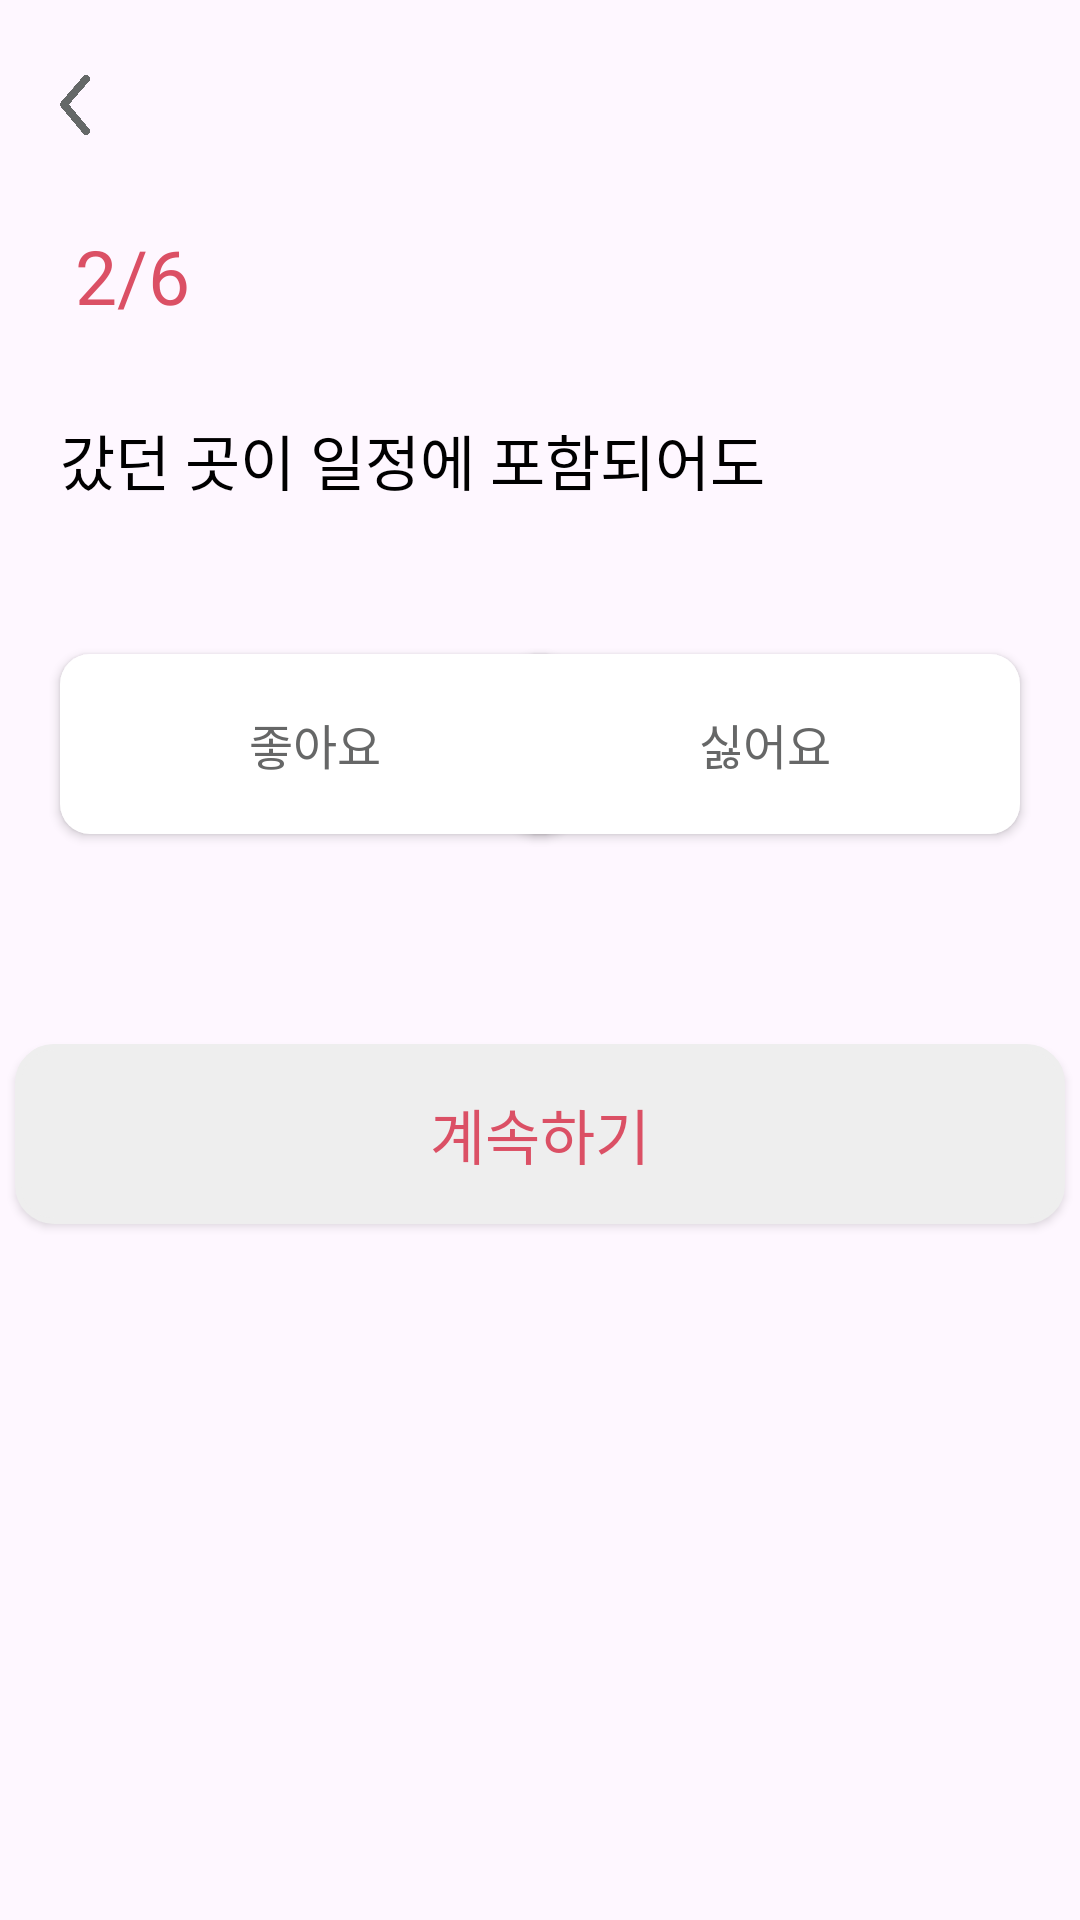

The Android layout XML behind this screen, and the referenced resources:
<!-- AndroidManifest.xml: application theme Theme.JforMe -->
<!-- res/layout/fragment_create_schedule_needs2.xml -->
<?xml version="1.0" encoding="utf-8"?>
<RelativeLayout xmlns:android="http://schemas.android.com/apk/res/android"
    xmlns:app="http://schemas.android.com/apk/res-auto"
    xmlns:tools="http://schemas.android.com/tools"
    android:layout_width="match_parent"
    android:layout_height="match_parent"
    tools:context=".zip.create.CreateScheduleNeeds2Fragment">

    <androidx.appcompat.widget.AppCompatButton
        android:id="@+id/backimg"
        android:layout_width="10dp"
        android:layout_height="20dp"
        android:background="@drawable/wlsback"
        android:layout_marginTop="25dp"
        android:layout_marginStart="20dp"/>

    <TextView
        android:id="@+id/number"
        android:layout_width="wrap_content"
        android:layout_height="wrap_content"
        android:text="2/6"
        android:layout_below="@+id/backimg"
        android:layout_marginTop="30dp"
        android:layout_marginStart="25dp"
        android:textSize="25sp"
        android:fontFamily="@font/font"
        android:textColor="@color/jpc"/>

    <TextView
        android:id="@+id/question"
        android:layout_width="wrap_content"
        android:layout_height="wrap_content"
        android:text="갔던 곳이 일정에 포함되어도"
        android:layout_below="@+id/number"
        android:layout_marginStart="20dp"
        android:textColor="@color/black"
        android:fontFamily="@font/font"
        android:textSize="20dp"
        android:layout_marginTop="30dp"
        />

    <androidx.appcompat.widget.AppCompatButton
        android:id="@+id/yesBtn"
        android:layout_width="170dp"
        android:layout_height="60dp"
        android:layout_below="@id/question"
        android:layout_marginTop="50dp"
        android:layout_marginStart="20dp"
        android:background="@drawable/box_size"
        android:backgroundTint="@drawable/btn_selector_color"
        android:text="좋아요"
        android:textColor="@drawable/text_selector_color"
        android:fontFamily="@font/font"
        android:textSize="16sp"/>

    <androidx.appcompat.widget.AppCompatButton
        android:id="@+id/noBtn"
        android:layout_width="170dp"
        android:layout_height="60dp"
        android:layout_below="@id/question"
        android:layout_marginTop="50dp"
        android:layout_alignParentEnd="true"
        android:layout_marginEnd="20dp"
        android:background="@drawable/box_size"
        android:backgroundTint="@drawable/btn_selector_color"
        android:text="싫어요"
        android:textColor="@drawable/text_selector_color"
        android:fontFamily="@font/font"
        android:textSize="16sp"/>

    <androidx.appcompat.widget.AppCompatButton
        android:id="@+id/nextBtn"
        android:layout_width="350dp"
        android:layout_height="60dp"
        android:layout_below="@id/yesBtn"
        android:layout_centerHorizontal="true"
        android:layout_marginTop="70dp"
        android:background="@drawable/loginbox"
        android:backgroundTint="@color/wg"
        android:text="계속하기"
        android:textColor="@color/jpc"
        android:fontFamily="@font/font"
        android:textSize="20sp"/>



</RelativeLayout>
<!-- resources referenced by this layout -->
<resources>
  <color name="black">#FF000000</color>
  <color name="jpc">#db5065</color>
  <color name="wg">#EEEEEE</color>
  <!-- drawable box_size (drawable) -->
  <?xml version="1.0" encoding="utf-8"?>
  <shape xmlns:android="http://schemas.android.com/apk/res/android">
      <solid android:color="@color/wg" /> 
      <corners android:radius="10dp" />
  
  </shape>
  <!-- drawable btn_selector_color (drawable) -->
  <?xml version="1.0" encoding="utf-8"?>
  <selector xmlns:android="http://schemas.android.com/apk/res/android">
      <item android:color="@color/jpc"
          android:state_selected="true"/>
      <item android:color="@color/white"/>
  
  </selector>
  <!-- drawable loginbox (drawable) -->
  <?xml version="1.0" encoding="utf-8"?>
  <layer-list xmlns:android="http://schemas.android.com/apk/res/android">
      <item>
          <shape android:shape="rectangle">
              <solid android:color="@color/white" />
              <corners
                  android:bottomLeftRadius="12dp"
                  android:bottomRightRadius="12dp"
                  android:topLeftRadius="12dp"
                  android:topRightRadius="12dp" />
              <stroke
                  android:width="2dp"
                  android:color="@color/wg"/>
          </shape>
  
      </item>
  </layer-list>
  <!-- drawable text_selector_color (drawable) -->
  <?xml version="1.0" encoding="utf-8"?>
  <selector xmlns:android="http://schemas.android.com/apk/res/android">
      <item android:color="@color/white"
          android:state_selected="true"/>
      <item android:color="@color/bg"/>
  </selector>
  <!-- drawable wlsback: png bitmap (drawable, 30217 bytes) -->
  <style name="Theme.JforMe" parent="Base.Theme.JforMe" />
  <color name="white">#FFFFFFFF</color>
  <color name="bg">#666767</color>
  <style name="Base.Theme.JforMe" parent="Theme.Material3.DayNight.NoActionBar">
          
          
          <item name="colorPrimary">#db5065</item>
      </style>
</resources>
